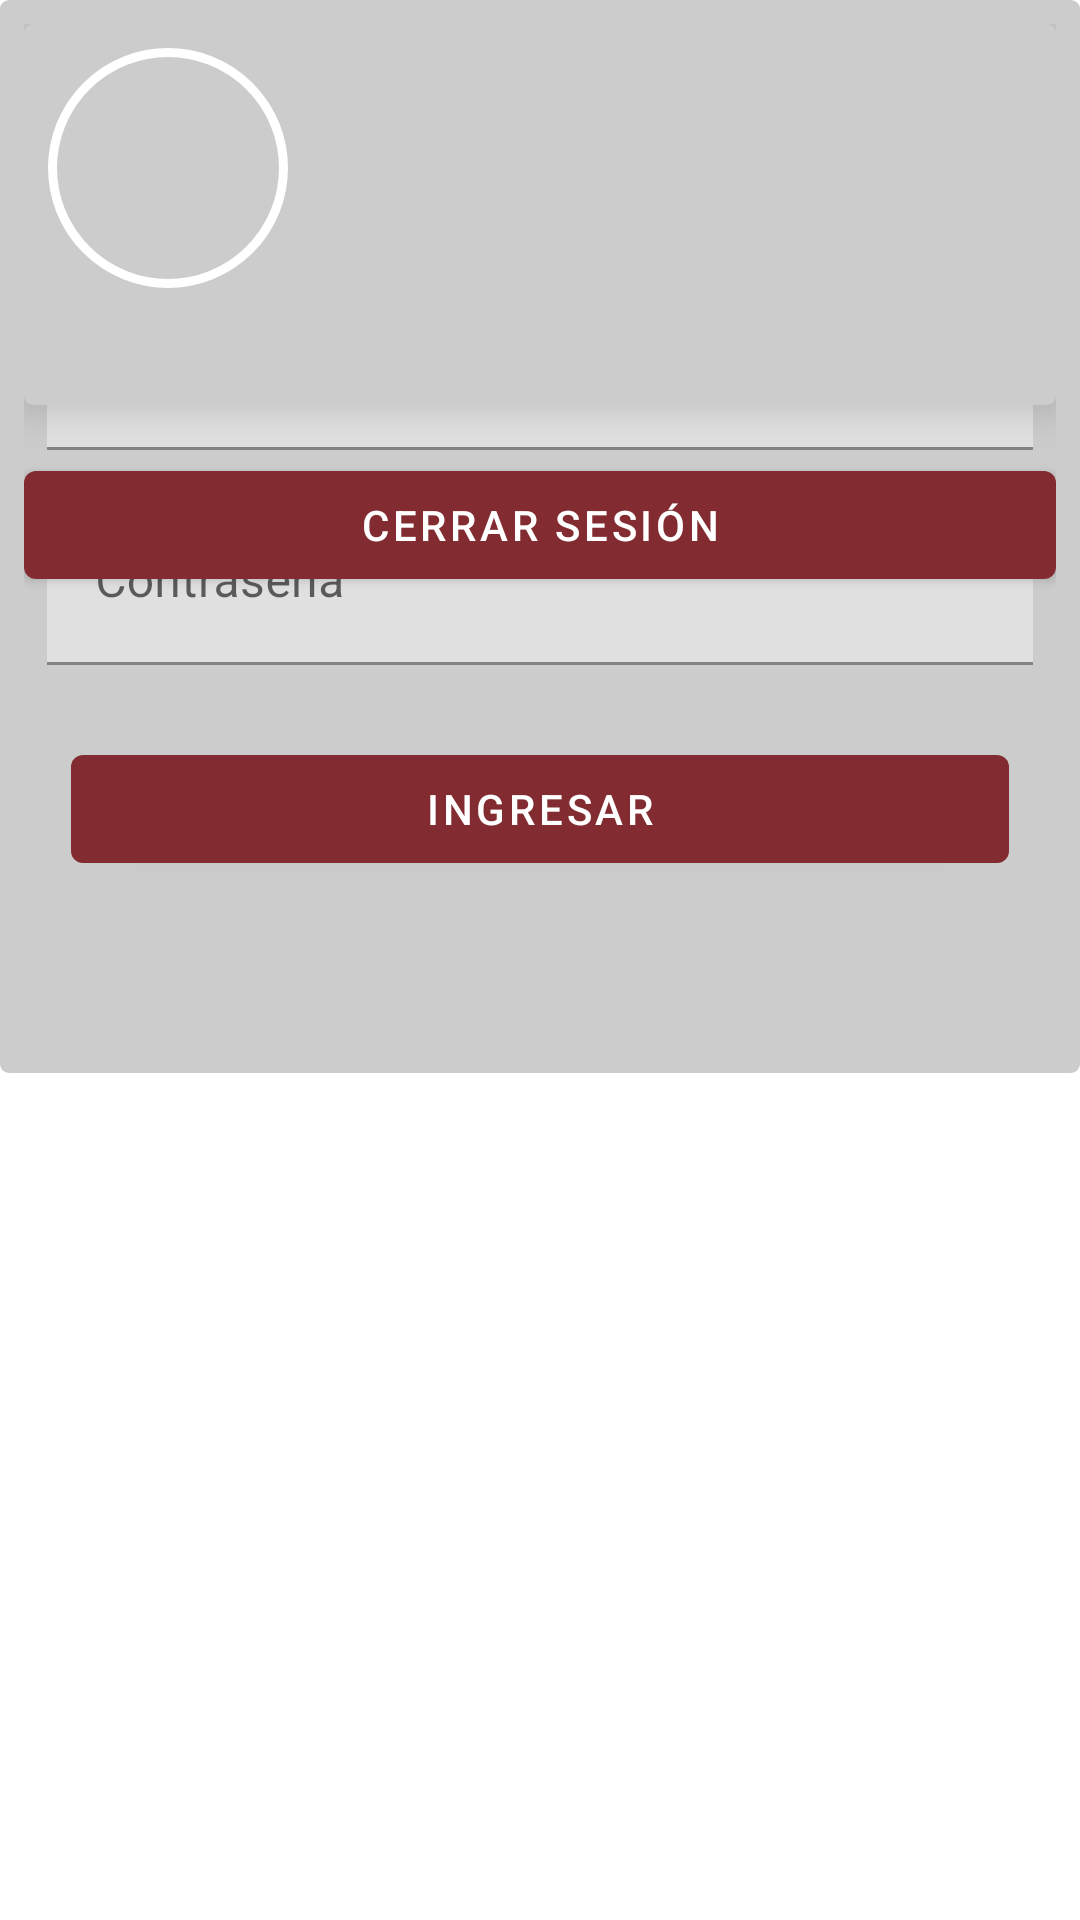

Write the Android layout XML for this screen, with the resource values it uses.
<!-- AndroidManifest.xml: application theme Theme.SIACentro -->
<!-- res/layout/fragment_ingresar.xml -->
<?xml version="1.0" encoding="utf-8"?>
<androidx.constraintlayout.widget.ConstraintLayout xmlns:android="http://schemas.android.com/apk/res/android"
    xmlns:app="http://schemas.android.com/apk/res-auto"
    xmlns:tools="http://schemas.android.com/tools"
    android:id="@+id/container"
    android:layout_width="match_parent"
    android:layout_height="match_parent"
    android:paddingLeft="@dimen/fragment_horizontal_margin"
    android:paddingTop="@dimen/fragment_vertical_margin"
    android:paddingRight="@dimen/fragment_horizontal_margin"
    android:paddingBottom="@dimen/fragment_vertical_margin"
    tools:context=".ui.usuario.IngresarFragment"
    android:background="@xml/background_image"
    >

    <LinearLayout
        android:id="@+id/SinLoguear"
        android:layout_width="match_parent"
        android:layout_height="wrap_content"
        android:paddingLeft="@dimen/fragment_horizontal_margin"
        android:paddingRight="@dimen/fragment_horizontal_margin"
        android:orientation="vertical"
        app:layout_constraintTop_toTopOf="parent"
        app:layout_constraintLeft_toLeftOf="parent"
        app:layout_constraintRight_toRightOf="parent"
        android:gravity="start"
        android:background="@drawable/cardview_two"
        >

        <TextView
            android:layout_width="match_parent"
            android:layout_height="wrap_content"
            android:layout_marginStart="16dp"
            android:layout_marginTop="24dp"
            android:layout_marginEnd="16dp"
            android:textStyle="bold"
            android:textColor="@color/black"
            android:layout_gravity="center_vertical|end"
            android:justificationMode="inter_word"
            android:text="Proporcione los siguientes datos, si es su primera vez ó sino ha cambiado su contraseña, puede utilizar su CURP como password."
            />
        <com.google.android.material.textfield.TextInputLayout
            android:layout_width="match_parent"
            android:layout_height="wrap_content"
            >

                <EditText
                    android:id="@+id/username"
                    style="@style/Widget.AppCompat.AutoCompleteTextView"
                    android:layout_width="match_parent"
                    android:layout_height="wrap_content"
                    android:layout_marginStart="16dp"
                    android:layout_marginTop="16dp"
                    android:layout_marginEnd="16dp"
                    android:hint="@string/prompt_email"
                    android:textColorHint="@color/teal_200"
                    android:inputType="textAutoComplete"
                    android:selectAllOnFocus="true"
                    app:layout_constraintEnd_toEndOf="parent"
                    app:layout_constraintStart_toStartOf="parent"
                    app:layout_constraintTop_toTopOf="parent"
                    />
        </com.google.android.material.textfield.TextInputLayout>
        <com.google.android.material.textfield.TextInputLayout
            android:layout_width="match_parent"
            android:layout_height="wrap_content"
            >

            <EditText
                android:id="@+id/password"
                android:layout_width="match_parent"
                android:layout_height="wrap_content"
                android:layout_marginStart="16dp"
                android:layout_marginTop="16dp"
                android:layout_marginEnd="16dp"
                android:hint="@string/prompt_password"
                android:textColorHint="@color/teal_200"
                android:imeActionLabel="@string/action_sign_in_short"
                android:imeOptions="actionDone"
                android:inputType="textPassword"
                android:selectAllOnFocus="true"
                app:layout_constraintEnd_toEndOf="parent"
                app:layout_constraintStart_toStartOf="parent"
                app:layout_constraintTop_toBottomOf="@+id/username"
                />
        </com.google.android.material.textfield.TextInputLayout>
        <ProgressBar
            android:id="@+id/loading"
            android:layout_width="wrap_content"
            android:layout_height="wrap_content"
            android:layout_marginStart="16dp"
            android:layout_marginTop="16dp"
            android:layout_marginEnd="16dp"
            android:layout_gravity="center"
            android:visibility="gone"
            app:layout_constraintBottom_toBottomOf="parent"
            app:layout_constraintEnd_toEndOf="@+id/password"
            app:layout_constraintStart_toStartOf="@+id/password"
            app:layout_constraintTop_toTopOf="parent"
            app:layout_constraintVertical_bias="0.3" />

        <Button
            android:id="@+id/login"
            android:layout_width="match_parent"
            android:layout_height="wrap_content"
            android:layout_gravity="start"
            android:layout_marginStart="24dp"
            android:layout_marginTop="24dp"
            android:layout_marginEnd="24dp"
            android:layout_marginBottom="64dp"
            android:enabled="true"
            android:textColor="@color/white"
            android:text="@string/action_login"
            app:layout_constraintBottom_toBottomOf="parent"
            app:layout_constraintEnd_toEndOf="parent"
            app:layout_constraintStart_toStartOf="parent"
            app:layout_constraintTop_toBottomOf="@+id/password"
            app:layout_constraintVertical_bias="0.2" />


    </LinearLayout>


    <LinearLayout
        android:id="@+id/Logueada"
        android:layout_width="match_parent"
        android:layout_height="match_parent"
        android:layout_marginStart="8dp"
        android:layout_marginTop="8dp"
        android:layout_marginBottom="8dp"
        android:layout_marginEnd="8dp"
        android:orientation="vertical"
        app:layout_constraintTop_toTopOf="parent"
        app:layout_constraintLeft_toLeftOf="parent"
        app:layout_constraintRight_toRightOf="parent"
        android:gravity="start"
        >

        <LinearLayout
            android:layout_width="match_parent"
            android:layout_height="wrap_content"
            android:orientation="horizontal"
            android:layout_marginBottom="16dp"
            android:paddingBottom="31dp"
            app:layout_constraintTop_toTopOf="parent"
            app:layout_constraintLeft_toLeftOf="parent"
            app:layout_constraintRight_toRightOf="parent"
            android:gravity="start"
            android:elevation="8dp"
            android:background="@drawable/cardview_two"
            >


            <ImageView
                android:id="@+id/imgHomeUserFrag"
                android:background="@drawable/round_outline"
                android:layout_width="80dp"
                android:layout_height="80dp"
                android:layout_marginTop="8dp"
                android:layout_marginBottom="8dp"
                android:layout_marginStart="8dp"
                android:padding="3dp"
                android:contentDescription="@string/todo" />

            <LinearLayout
                android:layout_width="wrap_content"
                android:layout_height="wrap_content"
                android:layout_marginTop="8dp"
                android:layout_marginStart="8dp"
                android:layout_marginEnd="8dp"
                android:orientation="vertical"
                android:textAlignment="center"
                android:textSize="20sp"
                app:layout_constraintBottom_toBottomOf="parent"
                app:layout_constraintEnd_toEndOf="parent"
                app:layout_constraintStart_toStartOf="parent"
                app:layout_constraintTop_toTopOf="@id/imgHomeUserFrag"

                >

                <TextView
                    android:id="@+id/lblFullName"
                    android:layout_width="match_parent"
                    android:layout_height="wrap_content"
                    android:layout_marginStart="8dp"
                    android:layout_marginTop="8dp"
                    android:textStyle="bold"
                    android:textColor="@color/material_dynamic_primary0"
                    />


                <TextView
                    android:id="@+id/FullName"
                    android:layout_width="match_parent"
                    android:layout_height="wrap_content"
                    android:layout_marginStart="8dp"
                    android:layout_marginTop="8dp"
                    android:textColor="@color/material_dynamic_primary0"
                    />

                <TextView
                    android:id="@+id/CURP"
                    android:layout_width="match_parent"
                    android:layout_height="wrap_content"
                    android:layout_marginStart="8dp"
                    android:layout_marginTop="8dp"
                    android:textColor="@color/material_dynamic_primary0"
                    />

            </LinearLayout>

        </LinearLayout>

        <Button
            android:id="@+id/logout"
            android:layout_width="match_parent"
            android:layout_height="wrap_content"
            android:layout_gravity="start"
            android:enabled="true"
            android:text="@string/action_logout"
            android:textColor="@color/white"
            app:layout_constraintBottom_toBottomOf="parent"
            app:layout_constraintEnd_toEndOf="parent"
            app:layout_constraintStart_toStartOf="parent"
            app:layout_constraintTop_toBottomOf="@+id/Logueada"
            app:layout_constraintVertical_bias="0.2" />

    </LinearLayout>

</androidx.constraintlayout.widget.ConstraintLayout>
<!-- resources referenced by this layout -->
<resources>
  <color name="black">#000000</color>
  <color name="teal_200">#8D712F</color>
  <color name="white">#FFFFFF</color>
  <!-- drawable cardview_two (drawable) -->
  <?xml version="1.0" encoding="utf-8"?>
  <layer-list xmlns:android="http://schemas.android.com/apk/res/android">
  
  
  
  
  
  
  
  
  
  
  
  
  
  
  
  
  
  
  
  
  
  
  
  
  
  
  
  
  
  
  
  
  
  
  
  
  
  
  
  
  
  
  
  
  
  
  
  
  
  
  
  
      
  
      <item>
          <shape>
              <solid android:color="#CCCCCC" />
              <corners android:radius="3dp" />
          </shape>
      </item>
  
  </layer-list>
  <!-- drawable round_outline (drawable) -->
  <?xml version="1.0" encoding="utf-8"?>
  <shape xmlns:android="http://schemas.android.com/apk/res/android"
      android:shape="rectangle">
      <corners android:radius="1000dp" />
      <stroke
          android:width="3dp"
          android:color="@color/white"
          android:scaleType="centerCrop"
  
          />
      <solid
          android:color="#CCCCCC"
          android:paddingLeft="10dp"
          android:paddingTop="10dp"/>
      />
  
  </shape>
  <string name="action_login">Ingresar</string>
  <string name="action_logout">Cerrar Sesión</string>
  <string name="action_sign_in_short">Ingresar</string>
  <string name="prompt_email">Username ó CURP</string>
  <string name="prompt_password">Contraseña</string>
  <string name="todo">TODO</string>
  <style name="Theme.SIACentro" parent="Theme.MaterialComponents.DayNight.DarkActionBar">
          
          <item name="colorPrimary">@color/primary</item>
          <item name="colorPrimaryVariant">@color/gray</item>
          <item name="colorOnPrimary">@color/primary</item>
          
          <item name="colorSecondary">@color/secondary</item>
          <item name="colorSecondaryVariant">@color/teal_700</item>
          <item name="colorOnSecondary">@color/secondary</item>
          
          <item name="android:statusBarColor">?attr/colorPrimaryVariant</item>
          
      </style>
  <color name="primary">#822B30</color>
  <color name="gray">#56565A</color>
  <color name="secondary">#8D712F</color>
  <color name="teal_700">#033333</color>
</resources>
